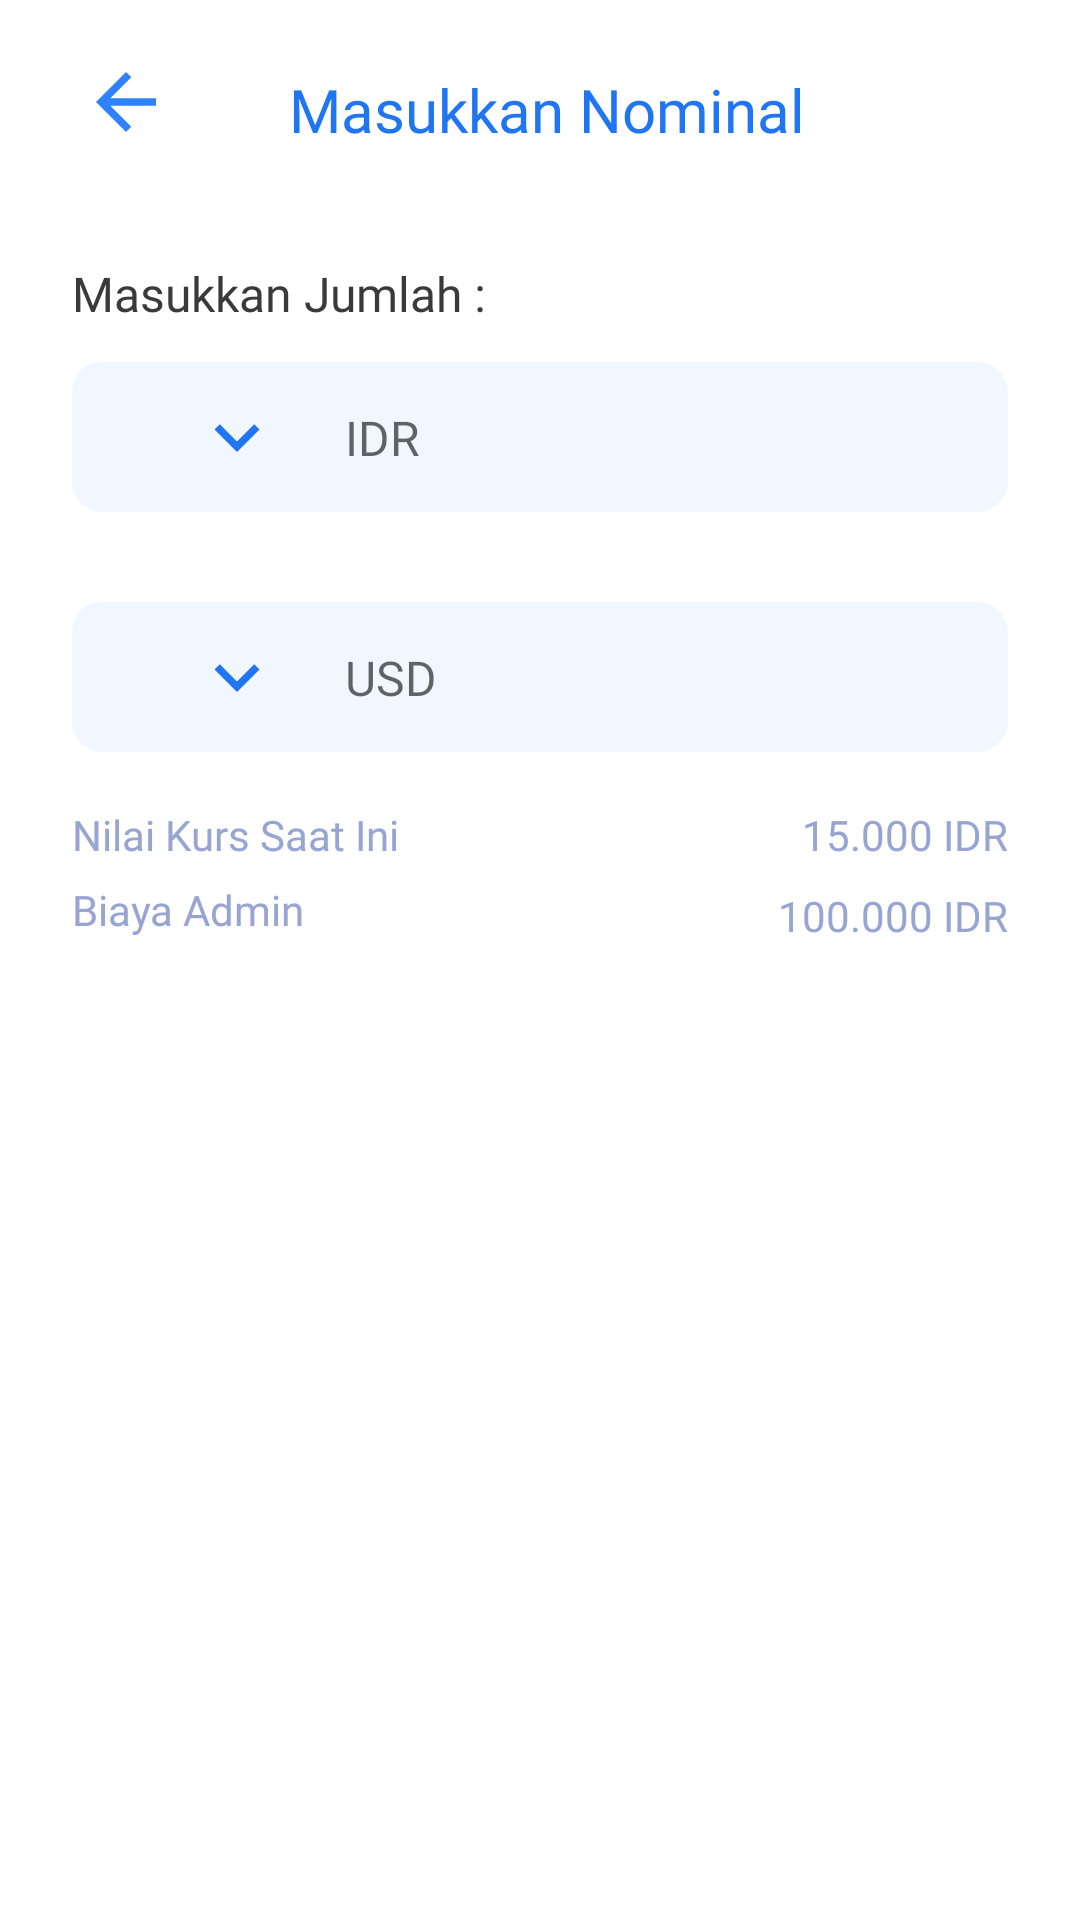

This screen was rendered from an Android layout file. Write that file and the resources it references.
<!-- AndroidManifest.xml: application theme Theme.CrossCurrencyTransfer -->
<!-- res/layout/activity_transfer.xml -->
<?xml version="1.0" encoding="utf-8"?>
<androidx.constraintlayout.widget.ConstraintLayout
    xmlns:android="http://schemas.android.com/apk/res/android"
    xmlns:app="http://schemas.android.com/apk/res-auto"
    xmlns:tools="http://schemas.android.com/tools"
    android:layout_width="match_parent"
    android:layout_height="match_parent"
    android:background="@color/warna_background"
    tools:context=".features.transfer.TransferActivity">

    <ImageView
        android:id="@+id/ivBack"
        android:layout_width="30dp"
        android:layout_height="30dp"
        android:src="@drawable/ic_baseline_arrow_back_24"
        android:layout_marginVertical="19dp"
        android:layout_marginStart="27dp"
        app:layout_constraintStart_toStartOf="parent"
        app:layout_constraintTop_toTopOf="parent"/>

    <TextView
        android:id="@+id/tvTitleNominal"
        android:layout_width="match_parent"
        android:layout_height="wrap_content"
        android:text="Masukkan Nominal"
        android:textSize="20sp"
        android:paddingStart="5dp"
        android:fontFamily="@font/dm_sans_bold"
        android:gravity="center"
        android:layout_marginVertical="23dp"
        android:textColor="@color/warna_primary_font"
        app:layout_constraintTop_toTopOf="parent"
        app:layout_constraintStart_toStartOf="parent"
        app:layout_constraintEnd_toEndOf="parent"/>

    <TextView
        android:id="@+id/tvMasukkanJumlah"
        android:layout_width="wrap_content"
        android:layout_height="wrap_content"
        android:text="Masukkan Jumlah :"
        android:fontFamily="@font/dm_sans_medium"
        android:textSize="16sp"
        android:textColor="@color/warna_auth_font"
        android:layout_marginStart="24dp"
        android:layout_marginVertical="38dp"
        app:layout_constraintTop_toBottomOf="@+id/ivBack"
        app:layout_constraintStart_toStartOf="parent"/>

    <androidx.constraintlayout.widget.ConstraintLayout
        android:id="@+id/constrainPilihNegara"
        android:layout_width="match_parent"
        android:layout_height="50dp"
        android:layout_marginStart="24dp"
        android:layout_marginEnd="24dp"
        android:layout_marginVertical="12dp"
        android:background="@drawable/transparent_bg_button"
        app:layout_constraintTop_toBottomOf="@+id/tvMasukkanJumlah"
        app:layout_constraintStart_toStartOf="parent"
        app:layout_constraintEnd_toEndOf="parent">

        <FrameLayout
            android:id="@+id/frameAsalTf"
            android:layout_width="40dp"
            android:layout_height="40dp"
            app:layout_constraintStart_toStartOf="@+id/constrainPilihNegara"
            app:layout_constraintTop_toTopOf="@+id/constrainPilihNegara"
            app:layout_constraintBottom_toBottomOf="@+id/constrainPilihNegara">

            <ImageView
                android:id="@+id/ivAsalTf"
                android:layout_width="match_parent"
                android:layout_height="match_parent"
                android:layout_marginStart="3dp"/>

        </FrameLayout>

        <ImageView
            android:id="@+id/ivDropAsal"
            android:layout_width="30dp"
            android:layout_height="30dp"
            android:layout_marginEnd="10dp"
            android:src="@drawable/ic_baseline_keyboard_arrow_down_24"
            app:layout_constraintTop_toTopOf="@id/constrainPilihNegara"
            app:layout_constraintStart_toEndOf="@id/frameAsalTf"
            app:layout_constraintBottom_toBottomOf="@id/constrainPilihNegara"/>

        <EditText
            android:id="@+id/etDropAsal"
            android:layout_width="wrap_content"
            android:layout_height="wrap_content"
            android:hint="IDR"
            android:layout_marginStart="21dp"
            android:textSize="16sp"
            android:fontFamily="@font/dm_sans_medium"
            android:textColor="@color/warna_auth_font"
            android:background="@drawable/rounded_bg_sechond"
            android:src="@drawable/ic_baseline_keyboard_arrow_down_24"
            app:layout_constraintTop_toTopOf="@id/constrainPilihNegara"
            app:layout_constraintStart_toEndOf="@id/ivDropAsal"
            app:layout_constraintBottom_toBottomOf="@id/constrainPilihNegara"/>

    </androidx.constraintlayout.widget.ConstraintLayout>

    <androidx.constraintlayout.widget.ConstraintLayout
        android:id="@+id/constrainTujuanNegara"
        android:layout_width="match_parent"
        android:layout_height="50dp"
        android:layout_marginStart="24dp"
        android:layout_marginEnd="24dp"
        android:layout_marginVertical="30dp"
        android:background="@drawable/transparent_bg_button"
        app:layout_constraintTop_toBottomOf="@+id/constrainPilihNegara"
        app:layout_constraintStart_toStartOf="parent"
        app:layout_constraintEnd_toEndOf="parent">

        <FrameLayout
            android:id="@+id/frameTujuanTf"
            android:layout_width="40dp"
            android:layout_height="40dp"
            app:layout_constraintStart_toStartOf="@+id/constrainTujuanNegara"
            app:layout_constraintTop_toTopOf="@+id/constrainTujuanNegara"
            app:layout_constraintBottom_toBottomOf="@+id/constrainTujuanNegara">

            <ImageView
                android:id="@+id/ivTujuanTf"
                android:layout_width="match_parent"
                android:layout_height="match_parent"
                android:layout_marginStart="3dp"/>

        </FrameLayout>

        <ImageView
            android:id="@+id/ivDropTujuan"
            android:layout_width="30dp"
            android:layout_height="30dp"
            android:layout_marginEnd="10dp"
            android:src="@drawable/ic_baseline_keyboard_arrow_down_24"
            app:layout_constraintTop_toTopOf="@id/constrainTujuanNegara"
            app:layout_constraintStart_toEndOf="@id/frameTujuanTf"
            app:layout_constraintBottom_toBottomOf="@id/constrainTujuanNegara"/>

        <EditText
            android:id="@+id/etDropTujuan"
            android:layout_width="wrap_content"
            android:layout_height="wrap_content"
            android:hint="USD"
            android:layout_marginStart="21dp"
            android:textSize="16sp"
            android:fontFamily="@font/dm_sans_medium"
            android:textColor="@color/warna_auth_font"
            android:background="@drawable/rounded_bg_sechond"
            android:src="@drawable/ic_baseline_keyboard_arrow_down_24"
            app:layout_constraintTop_toTopOf="@id/constrainTujuanNegara"
            app:layout_constraintStart_toEndOf="@id/ivDropTujuan"
            app:layout_constraintBottom_toBottomOf="@id/constrainTujuanNegara"/>

    </androidx.constraintlayout.widget.ConstraintLayout>

    <TextView
        android:id="@+id/tvNilaiKurs"
        android:layout_width="wrap_content"
        android:layout_height="wrap_content"
        android:text="Nilai Kurs Saat Ini"
        android:layout_marginStart="24dp"
        android:fontFamily="@font/dm_sans_medium"
        android:textSize="14sp"
        android:textColor="@color/warna_grey_font"
        android:layout_marginVertical="18dp"
        app:layout_constraintTop_toBottomOf="@id/constrainTujuanNegara"
        app:layout_constraintStart_toStartOf="parent"/>

    <TextView
        android:id="@+id/tvKurs"
        android:layout_width="wrap_content"
        android:layout_height="wrap_content"
        android:text="15.000 IDR"
        android:layout_marginEnd="24dp"
        android:fontFamily="@font/dm_sans_medium"
        android:textSize="14sp"
        android:textColor="@color/warna_grey_font"
        android:layout_marginVertical="18dp"
        app:layout_constraintTop_toBottomOf="@id/constrainTujuanNegara"
        app:layout_constraintEnd_toEndOf="parent"/>

    <TextView
        android:layout_width="wrap_content"
        android:layout_height="wrap_content"
        android:text="Biaya Admin"
        android:layout_marginStart="24dp"
        android:fontFamily="@font/dm_sans_medium"
        android:textSize="14sp"
        android:textColor="@color/warna_grey_font"
        android:layout_marginVertical="6dp"
        app:layout_constraintTop_toBottomOf="@id/tvNilaiKurs"
        app:layout_constraintStart_toStartOf="parent"/>

    <TextView
        android:layout_width="wrap_content"
        android:layout_height="wrap_content"
        android:text="100.000 IDR"
        android:layout_marginEnd="24dp"
        android:fontFamily="@font/dm_sans_medium"
        android:textSize="14sp"
        android:textColor="@color/warna_grey_font"
        android:layout_marginVertical="8dp"
        app:layout_constraintTop_toBottomOf="@id/tvNilaiKurs"
        app:layout_constraintEnd_toEndOf="parent"/>

    <androidx.constraintlayout.widget.Guideline
        android:id="@+id/guideline1"
        android:layout_width="wrap_content"
        android:layout_height="wrap_content"
        android:orientation="horizontal"
        app:layout_constraintGuide_begin="650dp" />

    <View
        android:id="@+id/dividerViewSatu"
        android:layout_width="match_parent"
        android:layout_height="2dp"
        android:background="@color/background_field"
        android:layout_marginVertical="10dp"
        app:layout_constraintEnd_toEndOf="parent"
        app:layout_constraintStart_toStartOf="parent"
        app:layout_constraintTop_toBottomOf="@+id/guideline1" />

    <TextView
        android:id="@+id/tvDesc"
        android:layout_width="match_parent"
        android:layout_height="wrap_content"
        android:text="Uang akan terkirim satu hari setelah proses berhasil jika dibayar sebelum pukul 23:00"
        android:fontFamily="@font/dm_sans_bold"
        android:textSize="10sp"
        android:layout_marginStart="24dp"
        android:layout_marginEnd="24dp"
        android:textColor="@color/warna_secondary_font"
        android:layout_marginVertical="8dp"
        app:layout_constraintStart_toStartOf="parent"
        app:layout_constraintTop_toBottomOf="@id/dividerViewSatu"
        app:layout_constraintEnd_toEndOf="parent"/>

    <TextView
        android:id="@+id/tvDescTotal"
        android:layout_width="match_parent"
        android:layout_height="wrap_content"
        android:text="Total Transaksi"
        android:fontFamily="@font/dm_sans_bold"
        android:textSize="14sp"
        android:layout_marginStart="24dp"
        android:layout_marginEnd="24dp"
        android:textColor="@color/warna_grey_font"
        android:layout_marginVertical="10dp"
        app:layout_constraintStart_toStartOf="parent"
        app:layout_constraintTop_toBottomOf="@id/tvDesc"
        app:layout_constraintEnd_toEndOf="parent"/>

    <TextView
        android:id="@+id/tvTotal"
        android:layout_width="match_parent"
        android:layout_height="wrap_content"
        android:text="1.0000.000 IDR"
        android:fontFamily="@font/dm_sans_bold"
        android:textSize="18sp"
        android:layout_marginStart="24dp"
        android:layout_marginEnd="24dp"
        android:textColor="@color/green"
        android:layout_marginVertical="10dp"
        app:layout_constraintStart_toStartOf="parent"
        app:layout_constraintTop_toBottomOf="@id/tvDescTotal"
        app:layout_constraintEnd_toEndOf="parent"/>


    <Button
        android:id="@+id/btnSelanjutnya"
        android:layout_width="match_parent"
        android:layout_height="wrap_content"
        style="@style/firstbutton"
        android:fontFamily="@font/dm_sans_medium"
        android:layout_marginVertical="10dp"
        android:paddingVertical="10dp"
        android:layout_marginStart="24dp"
        android:layout_marginEnd="24dp"
        android:text="Selanjutnya"
        app:layout_constraintTop_toBottomOf="@+id/tvTotal"
        app:layout_constraintEnd_toEndOf="parent"
        app:layout_constraintStart_toStartOf="parent" />
</androidx.constraintlayout.widget.ConstraintLayout>
<!-- resources referenced by this layout -->
<resources>
  <color name="background_field">#F1F7FF</color>
  <color name="green">#4EBC52</color>
  <color name="warna_auth_font">#3A3A3A</color>
  <color name="warna_background">#ffffff</color>
  <color name="warna_grey_font">#98A5D3</color>
  <color name="warna_primary_font">#2075F3</color>
  <color name="warna_secondary_font">#929292</color>
  <!-- drawable ic_baseline_arrow_back_24 (drawable) -->
  <vector android:autoMirrored="true" android:height="24dp"
      android:tint="#2F82FF" android:viewportHeight="24"
      android:viewportWidth="24" android:width="24dp" xmlns:android="http://schemas.android.com/apk/res/android">
      <path android:fillColor="@android:color/white" android:pathData="M20,11H7.83l5.59,-5.59L12,4l-8,8 8,8 1.41,-1.41L7.83,13H20v-2z"/>
  </vector>
  <!-- drawable ic_baseline_keyboard_arrow_down_24 (drawable) -->
  <vector android:height="24dp" android:tint="#2075F3"
      android:viewportHeight="24" android:viewportWidth="24"
      android:width="24dp" xmlns:android="http://schemas.android.com/apk/res/android">
      <path android:fillColor="@android:color/white" android:pathData="M7.41,8.59L12,13.17l4.59,-4.58L18,10l-6,6 -6,-6 1.41,-1.41z"/>
  </vector>
  <!-- drawable rounded_bg_sechond (drawable) -->
  <?xml version="1.0" encoding="utf-8"?>
  <layer-list xmlns:android="http://schemas.android.com/apk/res/android">
  
      
      <item>
          <shape  android:shape="rectangle">
              <solid android:color="@color/background_field" />
              <corners android:radius="10dp" />
  
          </shape>
      </item>
  
      
      <item android:bottom="8px">
  
          <shape  android:shape="rectangle">
  
              <solid android:color="@color/background_field" />
              <corners android:radius="7dp" />
  
  
          </shape>
  
      </item>
  
  
  </layer-list>
  <!-- drawable transparent_bg_button (drawable) -->
  <?xml version="1.0" encoding="utf-8"?>
  <selector xmlns:android="http://schemas.android.com/apk/res/android">
      <item>
          <shape android:shape="rectangle">
              
              <solid android:color="@color/warna_background_button" />
              
              <corners android:radius="10dp" />
          </shape>
      </item>
  </selector>
  <style name="firstbutton">
          <item name="backgroundTint">@color/warna_button</item>
          <item name="android:textSize">18sp</item>
          <item name="cornerRadius">10dp</item>
          <item name="android:state_pressed">false</item>
          <item name="android:textColor">@color/white</item>
          <item name="textAllCaps">false</item>
      </style>
  <style name="Theme.CrossCurrencyTransfer" parent="Theme.MaterialComponents.DayNight.NoActionBar">
          
          <item name="background">@color/warna_background</item>
          <item name="colorPrimary">@color/warna_primary_font</item>
          <item name="colorPrimaryVariant">@color/warna_second_button</item>
          <item name="colorOnPrimary">@color/warna_primary_font</item>
          
          <item name="colorSecondary">@color/warna_button</item>
          <item name="colorSecondaryVariant">@color/teal_700</item>
          <item name="colorOnSecondary">@color/black</item>
          
          <item name="android:statusBarColor" tools:targetApi="l" tools:ignore="ObsoleteSdkInt">?attr/colorPrimaryVariant</item>
          
      </style>
  <color name="warna_background_button">#F1F7FF</color>
  <color name="warna_button">#2F82FF</color>
  <color name="white">#FFFFFF</color>
  <color name="warna_second_button">#ADB1BC</color>
  <color name="teal_700">#FF018786</color>
  <color name="black">#FF000000</color>
</resources>
